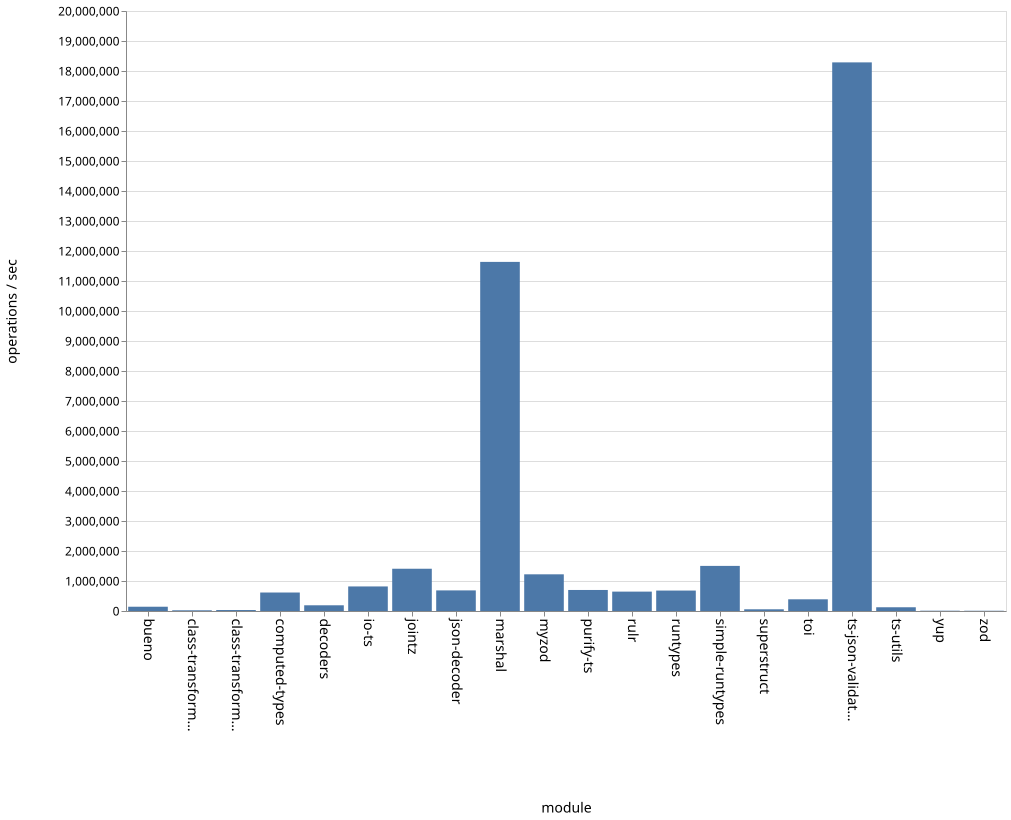

Source data for this figure (header and first rows):
name, ops
bueno, 142401
class-transformer-validator-async, 23295
class-transformer-validator-sync, 32262
computed-types, 616110
decoders, 190425
io-ts, 818597
jointz, 1408632
json-decoder, 686639
marshal, 11636880
myzod, 1222748
purify-ts, 700930
rulr, 646141
runtypes, 681302
simple-runtypes, 1503380
superstruct, 57018
toi, 390085
ts-json-validator, 18287311
ts-utils, 124709
yup, 10013
zod, 8288
